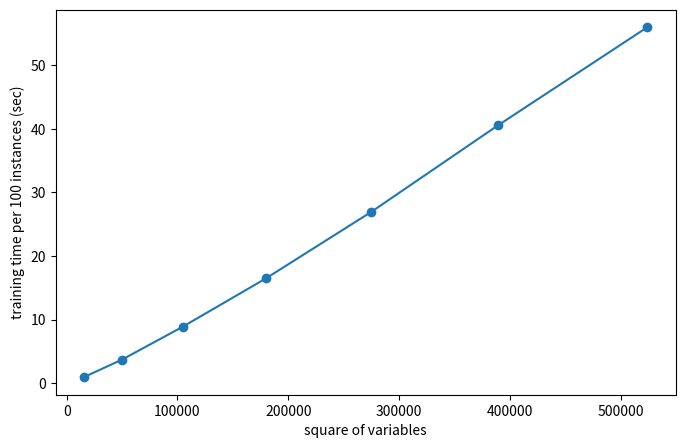

Source code (Python):
from matplotlib import pyplot as plt


def f(a):
    return a**2


plt.figure(figsize=(8, 5))
x = range(124, 824, 100)
x = list(map(f, x))
y = [0.961, 3.745, 8.915, 16.483, 26.901, 40.547, 55.966]
plt.plot(x, y, marker='o')
plt.xlabel('square of variables')
plt.ylabel('training time per 100 instances (sec)')
plt.savefig('lineplot.png')